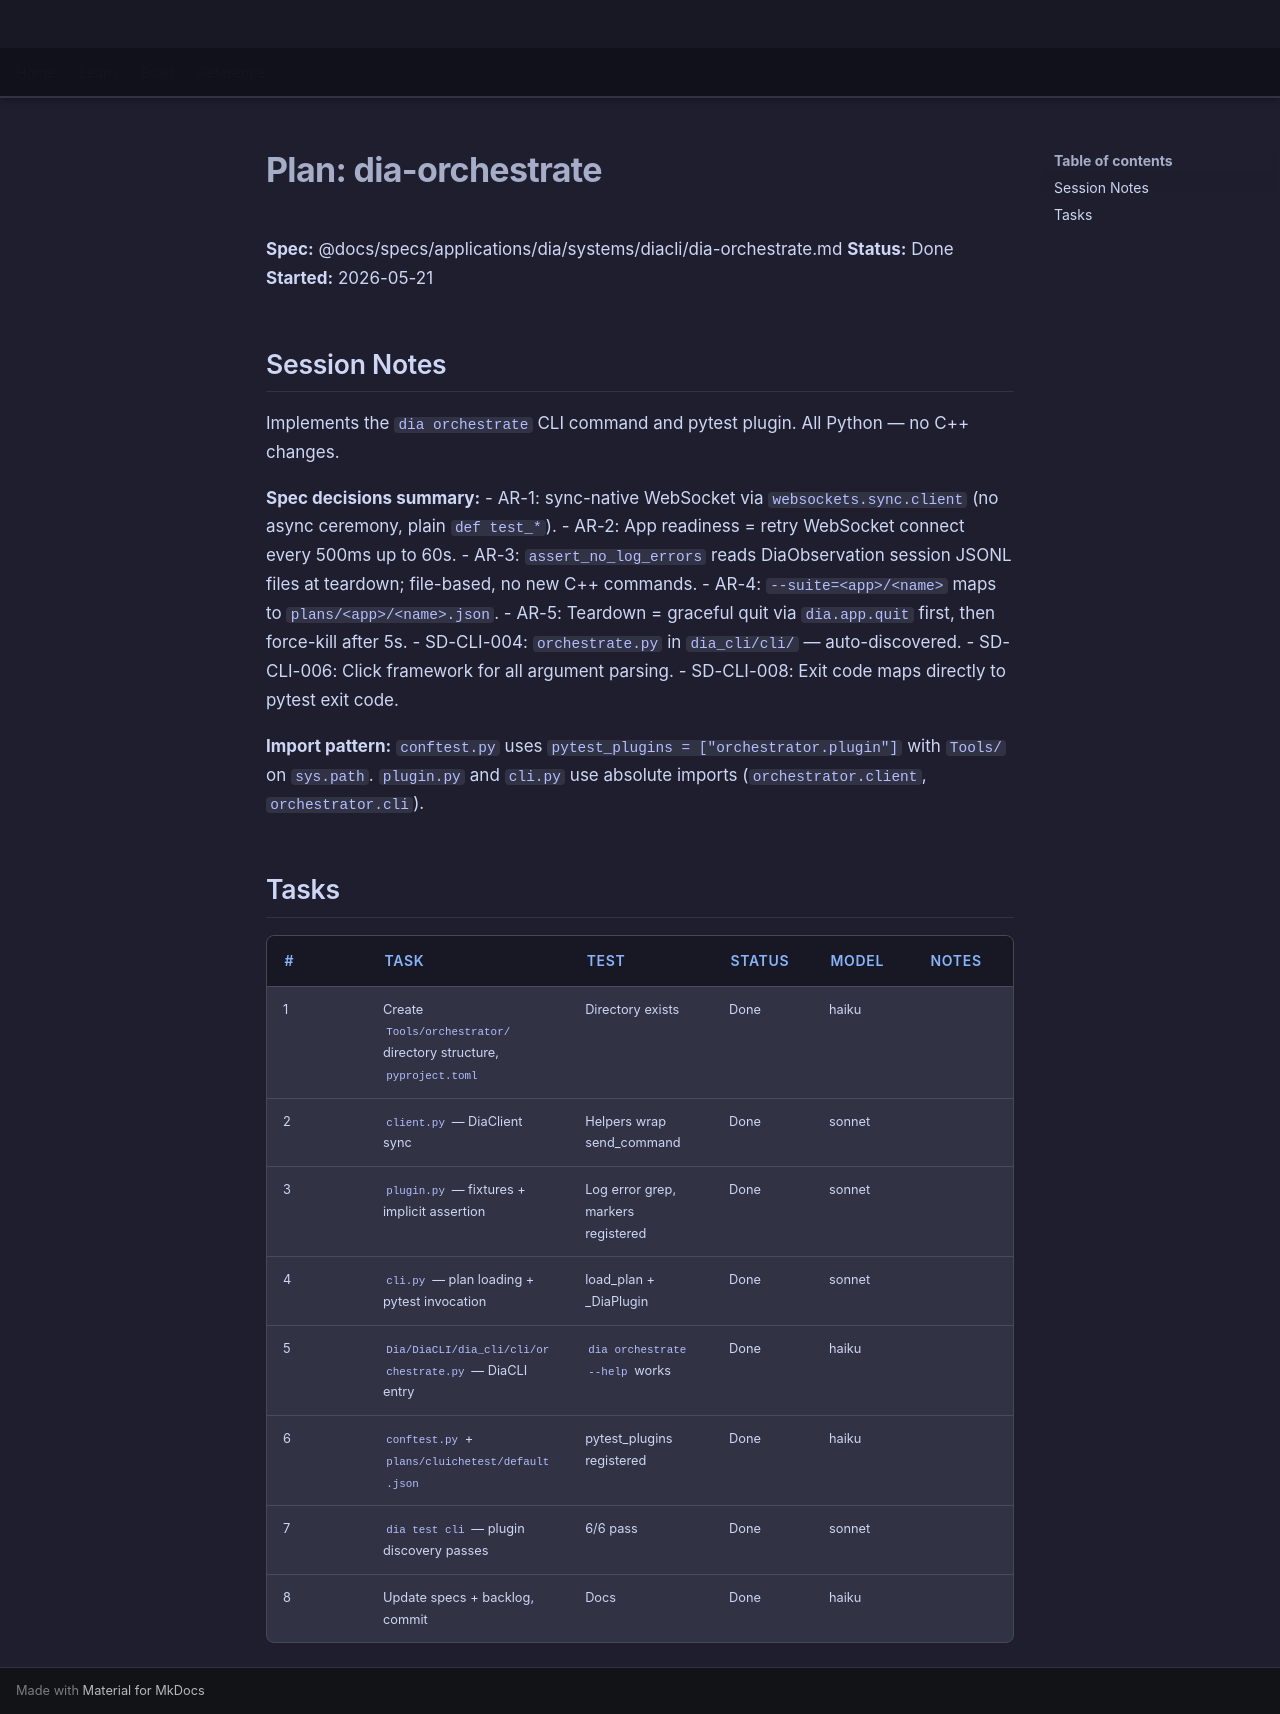

repository: LenihanConor/Cluiche · page: specs/applications/dia/systems/diacli/dia-orchestrate.plan/index.html · generator: mkdocs

# Plan: dia-orchestrate

**Spec:** @docs/specs/applications/dia/systems/diacli/dia-orchestrate.md
**Status:** Done
**Started:** 2026-05-21

## Session Notes

Implements the `dia orchestrate` CLI command and pytest plugin. All Python — no C++ changes.

**Spec decisions summary:**
- AR-1: sync-native WebSocket via `websockets.sync.client` (no async ceremony, plain `def test_*`).
- AR-2: App readiness = retry WebSocket connect every 500ms up to 60s.
- AR-3: `assert_no_log_errors` reads DiaObservation session JSONL files at teardown; file-based, no new C++ commands.
- AR-4: `--suite=<app>/<name>` maps to `plans/<app>/<name>.json`.
- AR-5: Teardown = graceful quit via `dia.app.quit` first, then force-kill after 5s.
- SD-CLI-004: `orchestrate.py` in `dia_cli/cli/` — auto-discovered.
- SD-CLI-006: Click framework for all argument parsing.
- SD-CLI-008: Exit code maps directly to pytest exit code.

**Import pattern:** `conftest.py` uses `pytest_plugins = ["orchestrator.plugin"]` with `Tools/` on `sys.path`. `plugin.py` and `cli.py` use absolute imports (`orchestrator.client`, `orchestrator.cli`).

## Tasks

| # | Task | Test | Status | Model | Notes |
|---|------|------|--------|-------|-------|
| 1 | Create `Tools/orchestrator/` directory structure, `pyproject.toml` | Directory exists | Done | haiku | |
| 2 | `client.py` — DiaClient sync | Helpers wrap send_command | Done | sonnet | |
| 3 | `plugin.py` — fixtures + implicit assertion | Log error grep, markers registered | Done | sonnet | |
| 4 | `cli.py` — plan loading + pytest invocation | load_plan + _DiaPlugin | Done | sonnet | |
| 5 | `Dia/DiaCLI/dia_cli/cli/orchestrate.py` — DiaCLI entry | `dia orchestrate --help` works | Done | haiku | |
| 6 | `conftest.py` + `plans/cluichetest/default.json` | pytest_plugins registered | Done | haiku | |
| 7 | `dia test cli` — plugin discovery passes | 6/6 pass | Done | sonnet | |
| 8 | Update specs + backlog, commit | Docs | Done | haiku | |
